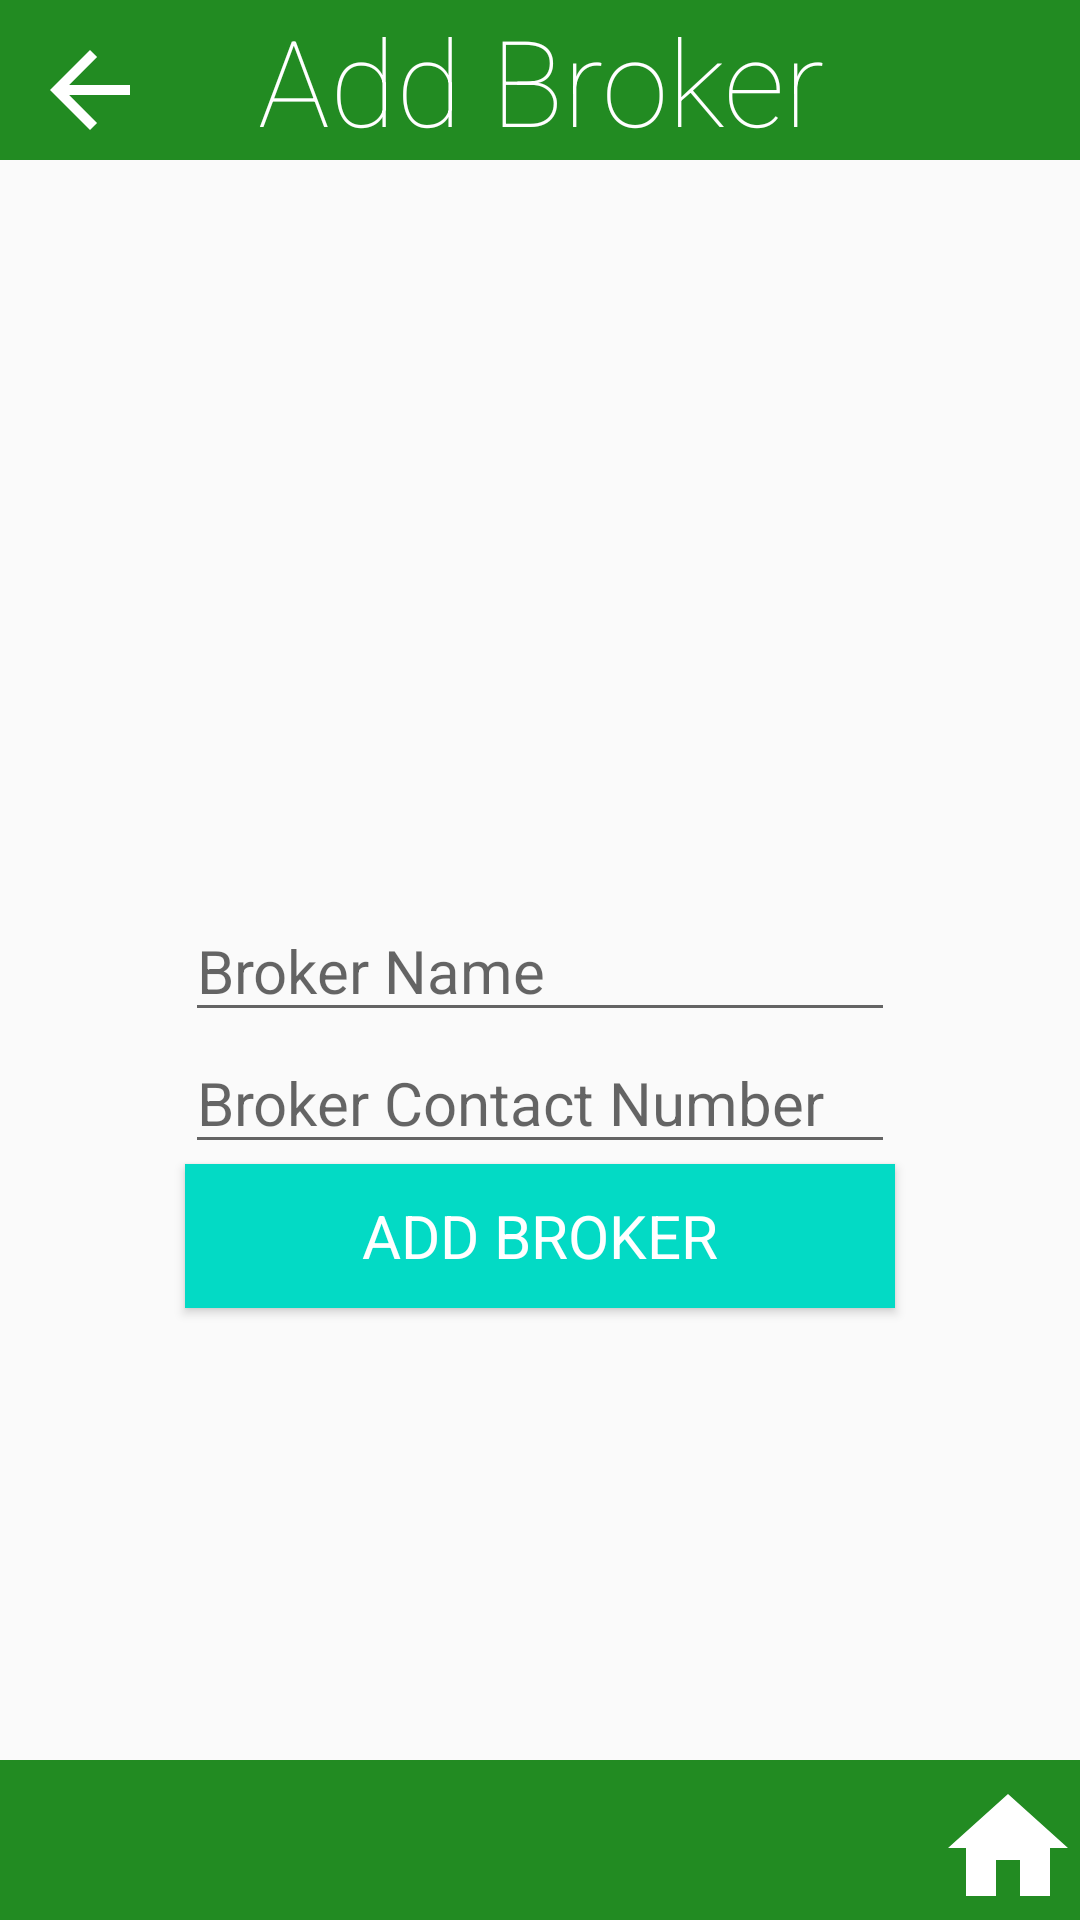

Write the Android layout XML for this screen, with the resource values it uses.
<!-- AndroidManifest.xml: application theme AppTheme -->
<!-- res/layout/activity_add_broker.xml -->
<?xml version="1.0" encoding="utf-8"?>
<RelativeLayout xmlns:android="http://schemas.android.com/apk/res/android"
    android:layout_width="match_parent" android:layout_height="match_parent"
    android:id="@+id/addItem"
    android:layout_gravity="center_vertical">

    <TextView
        android:layout_width="match_parent"
        android:layout_height="wrap_content"
        android:textSize="40dp"
        android:text="Add Broker"

        android:textFontWeight="10"
        android:fontFamily="sans-serif"
        android:textColor="@color/White"
        android:textAlignment="center"
        android:background="@color/Green"/>
    <ImageButton
        android:layout_width="wrap_content"
        android:layout_height="wrap_content"
        android:background="@color/Green"
        android:layout_marginTop="10dp"
        android:layout_marginLeft="10dp"

        android:src="@drawable/ic_arrow_back_black_24dp"
        android:id="@+id/backbutton">

    </ImageButton>



    <EditText
        android:id="@+id/brokernameet"
        android:layout_width="wrap_content"
        android:layout_height="wrap_content"
        android:ems="10"
        android:layout_marginTop="300dp"
        android:textSize="20dp"
        android:fontFamily="sans-serif"
        android:layout_centerHorizontal="true"
        android:inputType="textPersonName"
        android:hint="Broker Name" />

    <EditText

        android:id="@+id/brokercontactnoet"
        android:layout_width="wrap_content"
        android:layout_height="wrap_content"
        android:layout_centerHorizontal="true"
        android:layout_below="@+id/brokernameet"
        android:hint="Broker Contact Number"
        android:fontFamily="sans-serif"
        android:textSize="20dp"
        android:layout_centerVertical="true"
        android:inputType="number"
        android:ems="10"/>

    <Button
        android:layout_width="wrap_content"
        android:layout_height="wrap_content"
        android:layout_below="@id/brokercontactnoet"
        android:layout_centerHorizontal="true"
        android:fontFamily="sans-serif"
        android:textColor="@color/White"
        android:ems="10"
        android:layout_centerVertical="true"
        android:background="@color/colorAccent"
        android:textSize="20dp"
        android:id="@+id/addbroker"
        android:text="Add Broker" />
    <TextView
        android:layout_width="match_parent"
        android:layout_height="wrap_content"
        android:textSize="40dp"
        android:layout_alignParentBottom="true"

        android:textFontWeight="10"
        android:fontFamily="sans-serif"
        android:textColor="@color/White"
        android:textAlignment="center"
        android:background="@color/Green"/>
    <ImageButton
        android:id="@+id/homebutton"
        android:layout_width="wrap_content"
        android:layout_height="wrap_content"
        android:background="@color/Green"
        android:src="@drawable/ic_home_black_24dp"
        android:layout_alignParentRight="true"
        android:layout_alignParentBottom="true">

    </ImageButton>

</RelativeLayout>
<!-- resources referenced by this layout -->
<resources>
  <color name="Green">#228B22</color>
  <color name="White">#FFF</color>
  <color name="colorAccent">#03DAC5</color>
  <!-- drawable ic_arrow_back_black_24dp (drawable) -->
  <vector xmlns:android="http://schemas.android.com/apk/res/android"
          android:width="40dp"
          android:height="40dp"
          android:viewportWidth="24.0"
          android:viewportHeight="24.0">
      <path
          android:fillColor="@color/White"
          android:pathData="M20,11H7.83l5.59,-5.59L12,4l-8,8 8,8 1.41,-1.41L7.83,13H20v-2z"/>
  </vector>
  <!-- drawable ic_home_black_24dp (drawable) -->
  <vector xmlns:android="http://schemas.android.com/apk/res/android"
          android:width="48dp"
          android:height="48dp"
          android:viewportWidth="24.0"
          android:viewportHeight="24.0">
      <path
          android:fillColor="@color/White"
          android:pathData="M10,20v-6h4v6h5v-8h3L12,3 2,12h3v8z"/>
  </vector>
  <style name="AppTheme" parent="Theme.AppCompat.Light.NoActionBar">
          
          <item name="colorPrimary">@color/colorPrimary</item>
          <item name="colorPrimaryDark">@color/colorPrimaryDark</item>
          <item name="colorAccent">@color/colorAccent</item>
      </style>
      style="@style/Widget.MaterialComponents.BottomAppBar"
  <color name="colorPrimary">#6200EE</color>
  <color name="colorPrimaryDark">#3700B3</color>
</resources>
